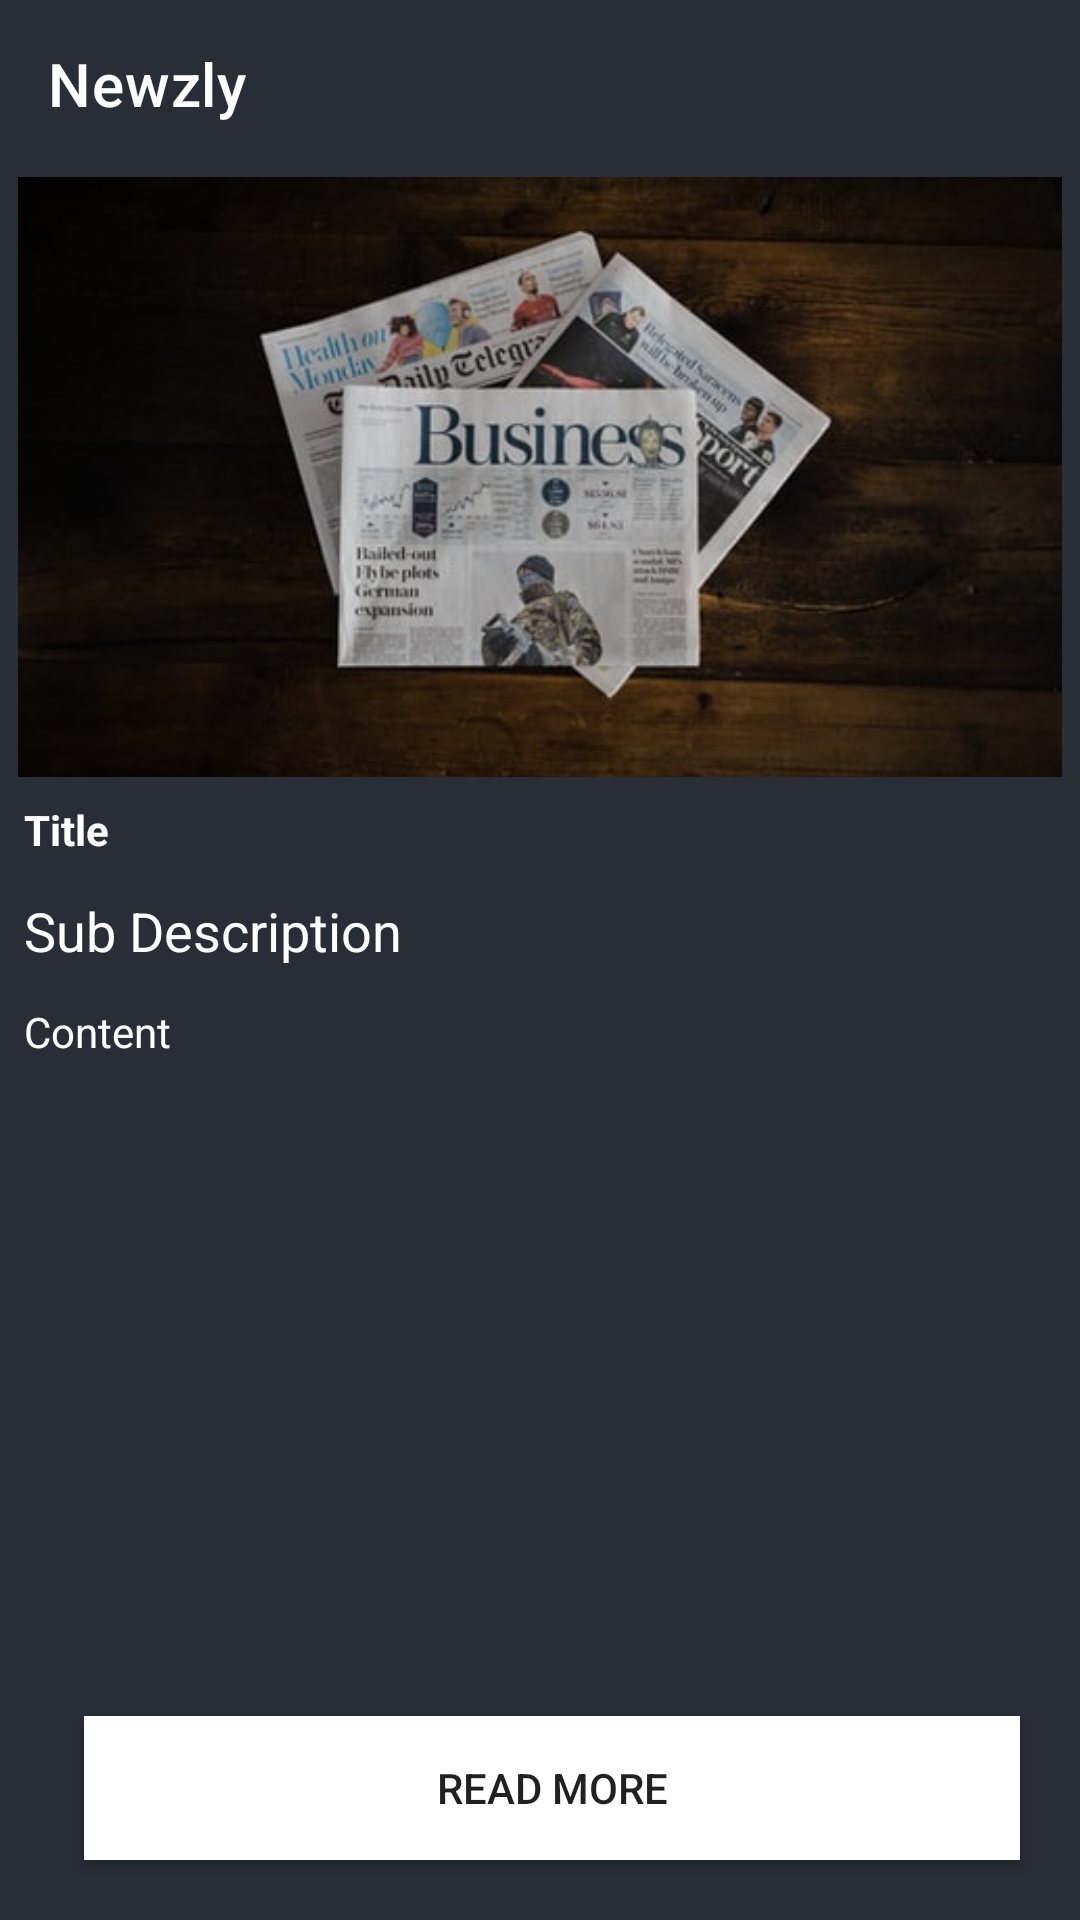

Layout XML and referenced resources for this Android screen:
<!-- AndroidManifest.xml: application theme Theme.Newzly -->
<!-- res/layout/activity_news_detail.xml -->
<?xml version="1.0" encoding="utf-8"?>
<androidx.constraintlayout.widget.ConstraintLayout xmlns:android="http://schemas.android.com/apk/res/android"
    xmlns:app="http://schemas.android.com/apk/res-auto"
    xmlns:tools="http://schemas.android.com/tools"
    android:layout_width="match_parent"
    android:layout_height="match_parent"
    android:background="@color/black_shade_1"
    tools:context=".NewsDetailActivity">

    <androidx.appcompat.widget.Toolbar
        android:layout_width="match_parent"
        android:layout_height="wrap_content"
        android:background="@color/black_shade_1"
        app:titleTextColor="@color/white"
        android:id="@+id/toolbar"
        app:title="@string/app_name"
        app:layout_constraintTop_toTopOf="parent"
        app:layout_constraintRight_toRightOf="parent"
        app:layout_constraintLeft_toLeftOf="parent"
        />

    <ScrollView
        android:layout_width="match_parent"
        android:layout_height="0dp"
        app:layout_constraintRight_toRightOf="parent"
        app:layout_constraintLeft_toLeftOf="parent"
        app:layout_constraintBottom_toTopOf="@+id/idBtnReadNews"
        app:layout_constraintTop_toBottomOf="@+id/toolbar">

        <androidx.constraintlayout.widget.ConstraintLayout
            android:layout_width="match_parent"
            android:layout_height="wrap_content">

            <ImageView
                android:layout_width="match_parent"
                android:layout_height="200dp"
                android:scaleType="centerCrop"
                android:id="@+id/idIVNews"
                android:layout_margin="3dp"
                android:src="@drawable/all_news"
                android:padding="3dp"
                android:contentDescription="@string/news_image"
                app:layout_constraintRight_toRightOf="parent"
                app:layout_constraintLeft_toLeftOf="parent"
                app:layout_constraintTop_toTopOf="parent"
                app:layout_constraintBottom_toTopOf="@+id/idTVTitle"/>

            <TextView
                android:layout_width="match_parent"
                android:layout_height="wrap_content"
                android:text="Title"
                android:id="@+id/idTVTitle"
                android:textColor="@color/white"
                android:textStyle="bold"
                android:padding="4dp"
                android:layout_margin="4dp"
                app:layout_constraintRight_toRightOf="parent"
                app:layout_constraintLeft_toLeftOf="parent"
                app:layout_constraintTop_toBottomOf="@+id/idIVNews"/>

            <TextView
                android:layout_width="match_parent"
                android:layout_height="wrap_content"
                android:text="Sub Description"
                android:layout_margin="4dp"
                android:padding="4dp"
                android:textColor="@color/white"
                android:id="@+id/idTVSubDesc"
                android:textSize="18sp"
                app:layout_constraintRight_toRightOf="parent"
                app:layout_constraintLeft_toLeftOf="parent"
                app:layout_constraintTop_toBottomOf="@+id/idTVTitle"/>

            <TextView
                android:layout_width="match_parent"
                android:layout_height="wrap_content"
                android:id="@+id/idTVContent"
                android:text="Content"
                android:layout_margin="4dp"
                android:ellipsize="end"
                android:padding="4dp"
                android:textColor="@color/white"
                app:layout_constraintRight_toRightOf="parent"
                app:layout_constraintLeft_toLeftOf="parent"
                app:layout_constraintTop_toBottomOf="@id/idTVSubDesc"/>
        </androidx.constraintlayout.widget.ConstraintLayout>

    </ScrollView>

    <Button
        android:layout_width="match_parent"
        android:layout_height="wrap_content"
        android:id="@+id/idBtnReadNews"
        android:layout_marginStart="28dp"
        android:layout_marginEnd="20dp"
        android:layout_marginBottom="20dp"
        android:background="@color/white"
        android:text="@string/read_more"
        app:layout_constraintRight_toRightOf="parent"
        app:layout_constraintLeft_toLeftOf="parent"
        app:layout_constraintBottom_toBottomOf="parent"
        android:layout_marginLeft="28dp"
        android:layout_marginRight="20dp"/>
</androidx.constraintlayout.widget.ConstraintLayout>
<!-- resources referenced by this layout -->
<resources>
  <color name="black_shade_1">#292D36</color>
  <color name="white">#FFFFFFFF</color>
  <!-- drawable all_news: jpg bitmap (drawable, 30971 bytes) -->
  <string name="app_name">Newzly</string>
  <string name="news_image">News Image</string>
  <string name="read_more">Read More</string>
  <style name="Theme.Newzly" parent="Theme.MaterialComponents.DayNight.NoActionBar">
          
          <item name="colorPrimary">@color/purple_500</item>
          <item name="colorPrimaryVariant">@color/purple_700</item>
          <item name="colorOnPrimary">@color/white</item>
          
          <item name="colorSecondary">@color/teal_200</item>
          <item name="colorSecondaryVariant">@color/teal_700</item>
          <item name="colorOnSecondary">@color/black</item>
          
  
          <item name="android:statusBarColor" tools:targetApi="l">@color/grey</item>
          
      </style>
  <color name="purple_500">#FF6200EE</color>
  <color name="purple_700">#FF3700B3</color>
  <color name="teal_200">#FF03DAC5</color>
  <color name="teal_700">#FF018786</color>
  <color name="black">#FF000000</color>
  <color name="grey">#424242</color>
</resources>
